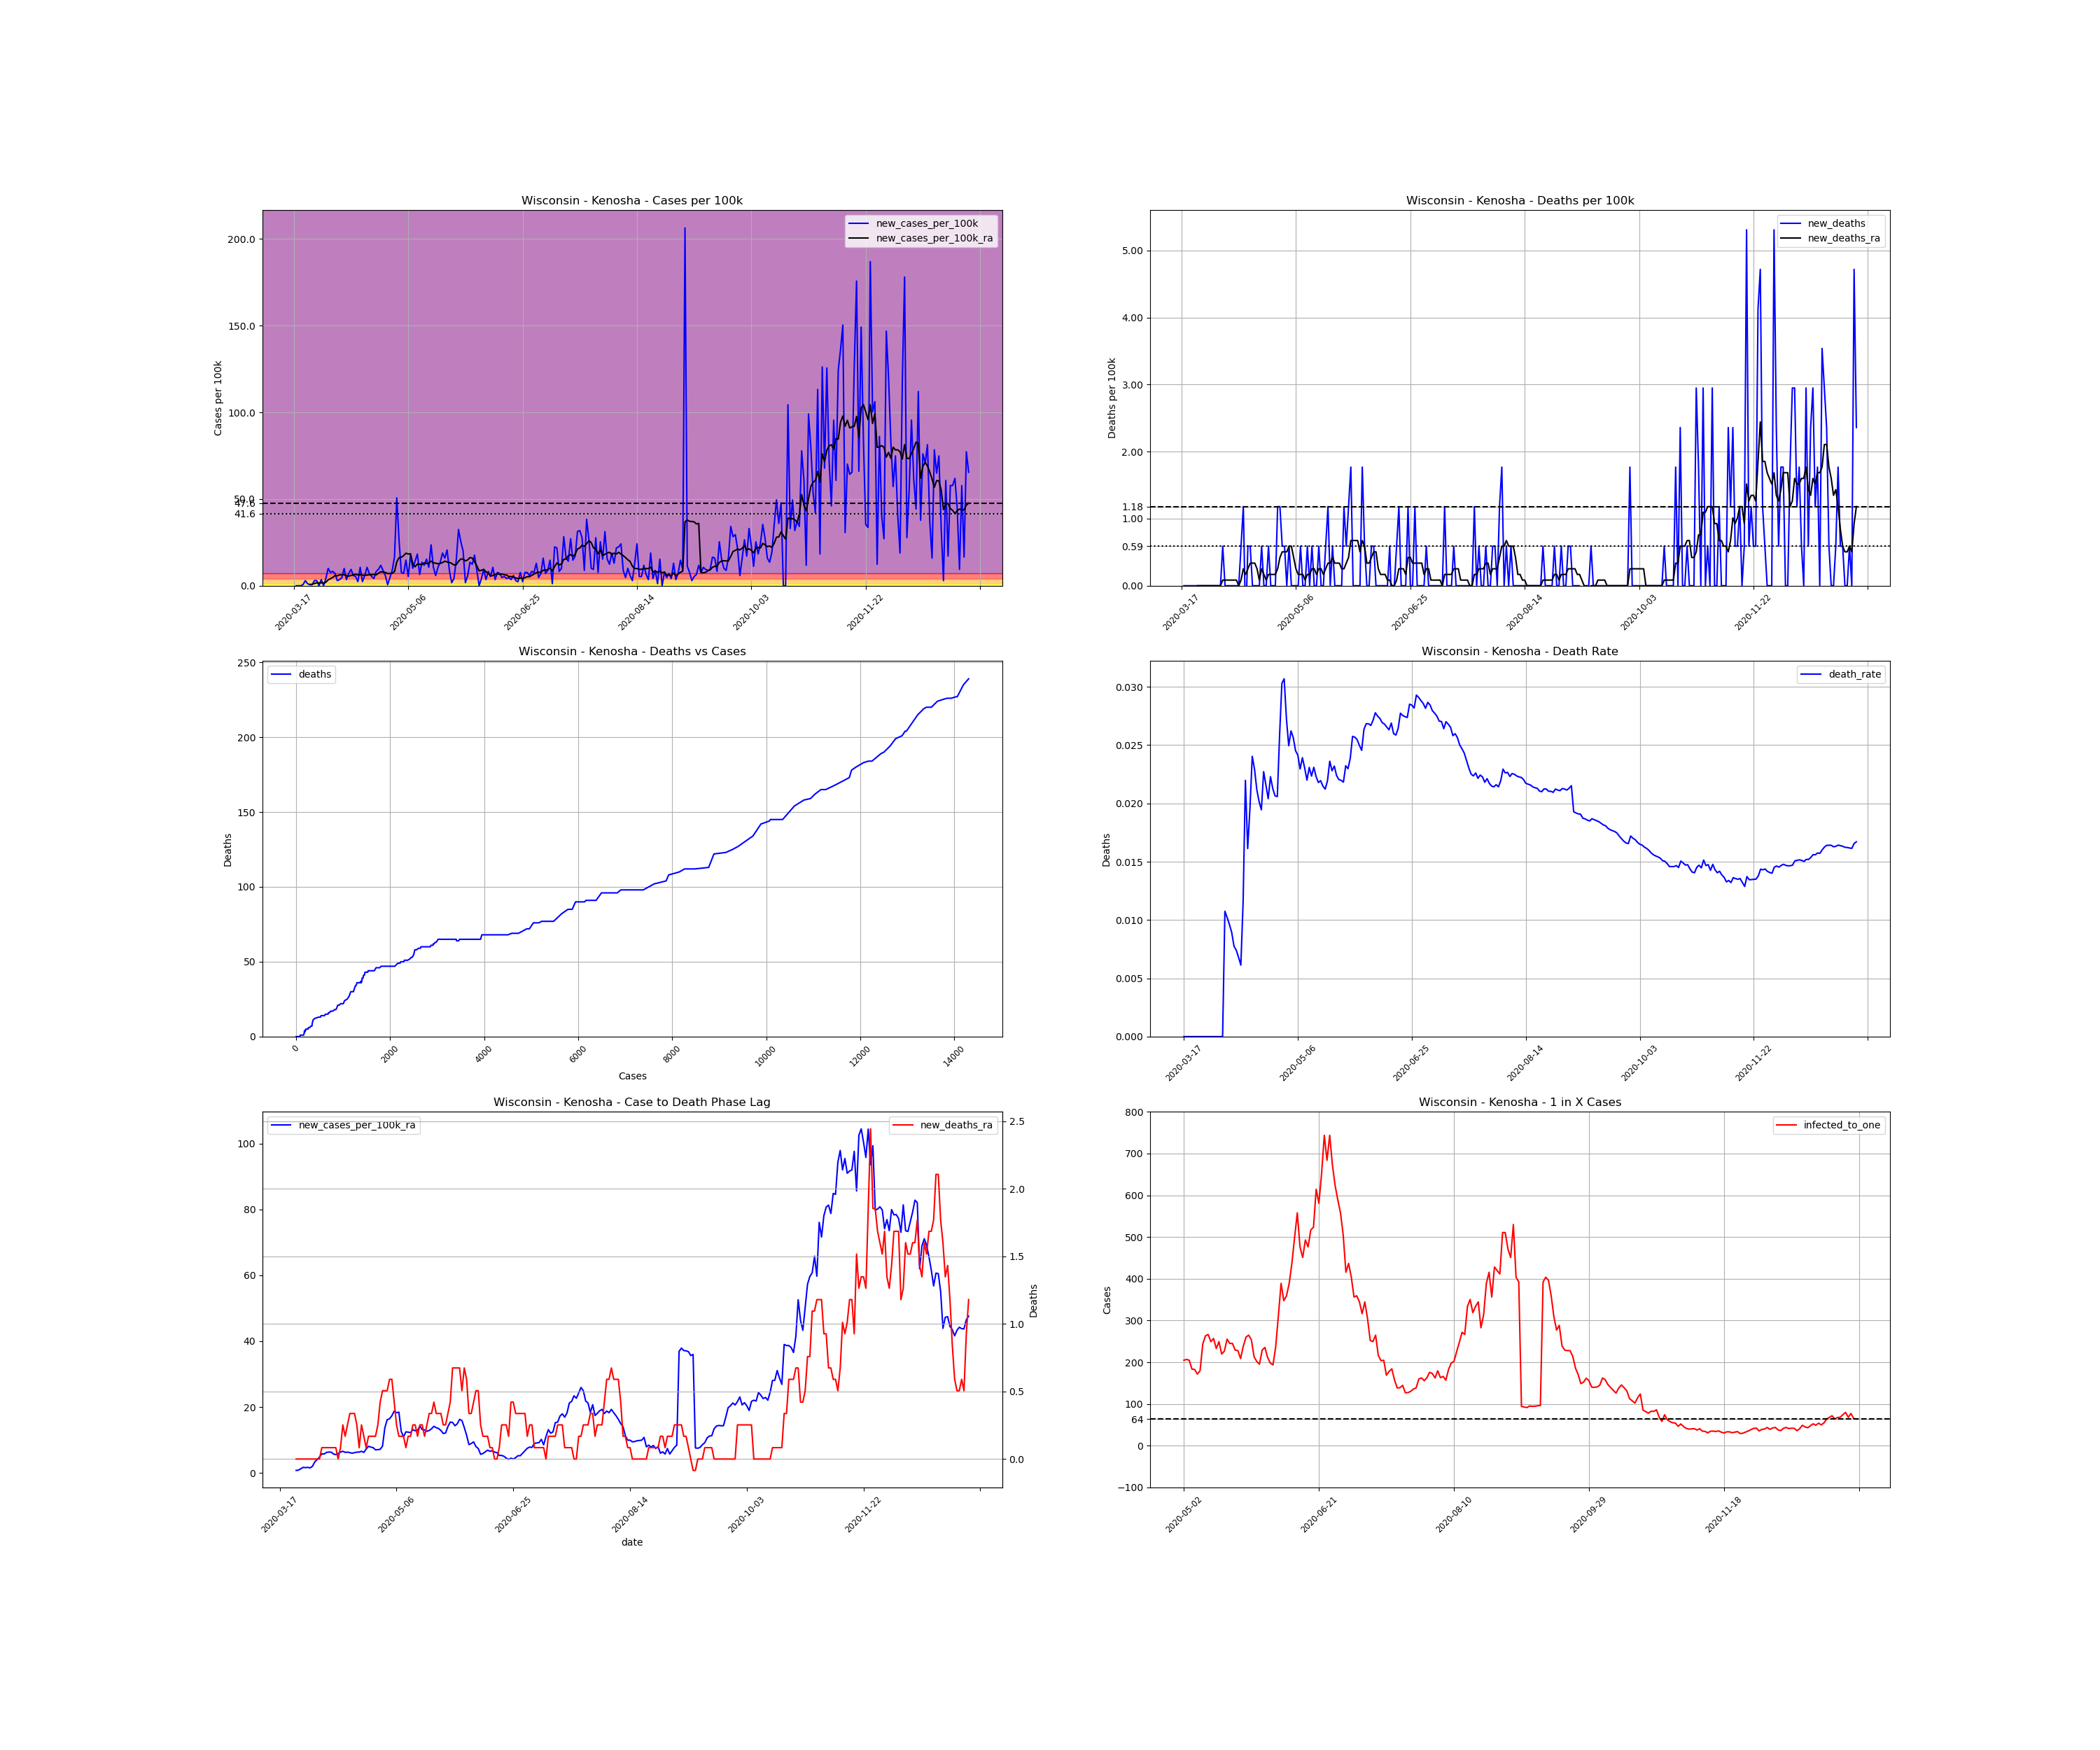

Data behind this chart, as committed beside it:
, date, county, state, fips, cases, deaths, COUNTY, STNAME, CTYNAME, POPESTIMATE2019, cases_per_100k, deaths_per_100k, death_rate, new_cases, new_cases_per_100k, new_deaths, new_cases_per_100k_ra, new_deaths_ra, active_cases, infected_to_one
161225, 2020-03-17, Kenosha, Wisconsin, 55059, 4, 0.0, 59, Wisconsin, Kenosha, 169561, 2.359, 0.0, 0.0, , , , , , , 
161226, 2020-03-18, Kenosha, Wisconsin, 55059, 4, 0.0, 59, Wisconsin, Kenosha, 169561, 2.359, 0.0, 0.0, 0.0, 0.0, 0.0, , , , 
161227, 2020-03-19, Kenosha, Wisconsin, 55059, 4, 0.0, 59, Wisconsin, Kenosha, 169561, 2.359, 0.0, 0.0, 0.0, 0.0, 0.0, , , , 
161228, 2020-03-20, Kenosha, Wisconsin, 55059, 4, 0.0, 59, Wisconsin, Kenosha, 169561, 2.359, 0.0, 0.0, 0.0, 0.0, 0.0, , , , 
161229, 2020-03-21, Kenosha, Wisconsin, 55059, 5, 0.0, 59, Wisconsin, Kenosha, 169561, 2.949, 0.0, 0.0, 1.0, 0.5898, 0.0, , , , 
161230, 2020-03-22, Kenosha, Wisconsin, 55059, 10, 0.0, 59, Wisconsin, Kenosha, 169561, 5.898, 0.0, 0.0, 5.0, 2.949, 0.0, , , , 
161231, 2020-03-23, Kenosha, Wisconsin, 55059, 12, 0.0, 59, Wisconsin, Kenosha, 169561, 7.077, 0.0, 0.0, 2.0, 1.18, 0.0, , , , 
161232, 2020-03-24, Kenosha, Wisconsin, 55059, 13, 0.0, 59, Wisconsin, Kenosha, 169561, 7.667, 0.0, 0.0, 1.0, 0.5898, 0.0, 0.7583, 0.0, , 
161233, 2020-03-25, Kenosha, Wisconsin, 55059, 14, 0.0, 59, Wisconsin, Kenosha, 169561, 8.257, 0.0, 0.0, 1.0, 0.5898, 0.0, 0.8425, 0.0, 10.0, 4239
161234, 2020-03-26, Kenosha, Wisconsin, 55059, 19, 0.0, 59, Wisconsin, Kenosha, 169561, 11.21, 0.0, 0.0, 5.0, 2.949, 0.0, 1.264, 0.0, 15.0, 2826
161235, 2020-03-27, Kenosha, Wisconsin, 55059, 24, 0.0, 59, Wisconsin, Kenosha, 169561, 14.15, 0.0, 0.0, 5.0, 2.949, 0.0, 1.685, 0.0, 20.0, 2120
161236, 2020-03-28, Kenosha, Wisconsin, 55059, 24, 0.0, 59, Wisconsin, Kenosha, 169561, 14.15, 0.0, 0.0, 0.0, 0.0, 0.0, 1.601, 0.0, 20.0, 2120
161237, 2020-03-29, Kenosha, Wisconsin, 55059, 30, 0.0, 59, Wisconsin, Kenosha, 169561, 17.69, 0.0, 0.0, 6.0, 3.539, 0.0, 1.685, 0.0, 25.0, 1696
161238, 2020-03-30, Kenosha, Wisconsin, 55059, 30, 0.0, 59, Wisconsin, Kenosha, 169561, 17.69, 0.0, 0.0, 0.0, 0.0, 0.0, 1.517, 0.0, 20.0, 2120
161239, 2020-03-31, Kenosha, Wisconsin, 55059, 37, 0.0, 59, Wisconsin, Kenosha, 169561, 21.82, 0.0, 0.0, 7.0, 4.128, 0.0, 2.022, 0.0, 25.0, 1696
161240, 2020-04-01, Kenosha, Wisconsin, 55059, 54, 0.0, 59, Wisconsin, Kenosha, 169561, 31.85, 0.0, 0.0, 17.0, 10.03, 0.0, 3.37, 0.0, 41.0, 1034
161241, 2020-04-02, Kenosha, Wisconsin, 55059, 67, 0.0, 59, Wisconsin, Kenosha, 169561, 39.51, 0.0, 0.0, 13.0, 7.667, 0.0, 4.044, 0.0, 53.0, 799.8
161242, 2020-04-03, Kenosha, Wisconsin, 55059, 81, 0.0, 59, Wisconsin, Kenosha, 169561, 47.77, 0.0, 0.0, 14.0, 8.257, 0.0, 4.802, 0.0, 62.0, 683.7
161243, 2020-04-04, Kenosha, Wisconsin, 55059, 93, 1.0, 59, Wisconsin, Kenosha, 169561, 54.85, 0.5898, 0.01075, 12.0, 7.077, 0.5898, 5.813, 0.08425, 69.0, 614.4
161244, 2020-04-05, Kenosha, Wisconsin, 55059, 98, 1.0, 59, Wisconsin, Kenosha, 169561, 57.8, 0.5898, 0.0102, 5.0, 2.949, 0.0, 5.729, 0.08425, 74.0, 572.8
161245, 2020-04-06, Kenosha, Wisconsin, 55059, 104, 1.0, 59, Wisconsin, Kenosha, 169561, 61.33, 0.5898, 0.009615, 6.0, 3.539, 0.0, 6.235, 0.08425, 74.0, 572.8
161246, 2020-04-07, Kenosha, Wisconsin, 55059, 112, 1.0, 59, Wisconsin, Kenosha, 169561, 66.05, 0.5898, 0.008929, 8.0, 4.718, 0.0, 6.319, 0.08425, 82.0, 517
161247, 2020-04-08, Kenosha, Wisconsin, 55059, 129, 1.0, 59, Wisconsin, Kenosha, 169561, 76.08, 0.5898, 0.007752, 17.0, 10.03, 0.0, 6.319, 0.08425, 92.0, 460.8
161248, 2020-04-09, Kenosha, Wisconsin, 55059, 135, 1.0, 59, Wisconsin, Kenosha, 169561, 79.62, 0.5898, 0.007407, 6.0, 3.539, 0.0, 5.729, 0.08425, 81.0, 523.3
161249, 2020-04-10, Kenosha, Wisconsin, 55059, 147, 1.0, 59, Wisconsin, Kenosha, 169561, 86.69, 0.5898, 0.006803, 12.0, 7.077, 0.0, 5.561, 0.08425, 80.0, 529.9
161250, 2020-04-11, Kenosha, Wisconsin, 55059, 163, 1.0, 59, Wisconsin, Kenosha, 169561, 96.13, 0.5898, 0.006135, 16.0, 9.436, 0.0, 5.898, 0.0, 82.0, 517
161251, 2020-04-12, Kenosha, Wisconsin, 55059, 173, 2.0, 59, Wisconsin, Kenosha, 169561, 102, 1.18, 0.01156, 10.0, 5.898, 0.5898, 6.319, 0.08425, 80.0, 529.9
161252, 2020-04-13, Kenosha, Wisconsin, 55059, 182, 4.0, 59, Wisconsin, Kenosha, 169561, 107.3, 2.359, 0.02198, 9.0, 5.308, 1.18, 6.572, 0.2528, 84.0, 504.6
161253, 2020-04-14, Kenosha, Wisconsin, 55059, 186, 3.0, 59, Wisconsin, Kenosha, 169561, 109.7, 1.769, 0.01613, 4.0, 2.359, -0.5898, 6.235, 0.1685, 82.0, 517
161254, 2020-04-15, Kenosha, Wisconsin, 55059, 204, 4.0, 59, Wisconsin, Kenosha, 169561, 120.3, 2.359, 0.01961, 18.0, 10.62, 0.5898, 6.319, 0.2528, 92.0, 460.8
161255, 2020-04-16, Kenosha, Wisconsin, 55059, 208, 5.0, 59, Wisconsin, Kenosha, 169561, 122.7, 2.949, 0.02404, 4.0, 2.359, 0.5898, 6.15, 0.337, 79.0, 536.6
161256, 2020-04-17, Kenosha, Wisconsin, 55059, 218, 5.0, 59, Wisconsin, Kenosha, 169561, 128.6, 2.949, 0.02294, 10.0, 5.898, 0.0, 5.982, 0.337, 83.0, 510.7
161257, 2020-04-18, Kenosha, Wisconsin, 55059, 236, 5.0, 59, Wisconsin, Kenosha, 169561, 139.2, 2.949, 0.02119, 18.0, 10.62, 0.0, 6.15, 0.337, 89.0, 476.3
161258, 2020-04-19, Kenosha, Wisconsin, 55059, 248, 5.0, 59, Wisconsin, Kenosha, 169561, 146.3, 2.949, 0.02016, 12.0, 7.077, 0.0, 6.319, 0.2528, 85.0, 498.7
161259, 2020-04-20, Kenosha, Wisconsin, 55059, 257, 5.0, 59, Wisconsin, Kenosha, 169561, 151.6, 2.949, 0.01946, 9.0, 5.308, 0.0, 6.319, 0.08425, 84.0, 504.6
161260, 2020-04-21, Kenosha, Wisconsin, 55059, 264, 6.0, 59, Wisconsin, Kenosha, 169561, 155.7, 3.539, 0.02273, 7.0, 4.128, 0.5898, 6.572, 0.2528, 82.0, 517
161261, 2020-04-22, Kenosha, Wisconsin, 55059, 278, 6.0, 59, Wisconsin, Kenosha, 169561, 164, 3.539, 0.02158, 14.0, 8.257, 0.0, 6.235, 0.1685, 92.0, 460.8
161262, 2020-04-23, Kenosha, Wisconsin, 55059, 294, 6.0, 59, Wisconsin, Kenosha, 169561, 173.4, 3.539, 0.02041, 16.0, 9.436, 0.0, 7.246, 0.08425, 90.0, 471
161263, 2020-04-24, Kenosha, Wisconsin, 55059, 314, 7.0, 59, Wisconsin, Kenosha, 169561, 185.2, 4.128, 0.02229, 20.0, 11.8, 0.5898, 8.088, 0.1685, 106.0, 399.9
161264, 2020-04-25, Kenosha, Wisconsin, 55059, 329, 7.0, 59, Wisconsin, Kenosha, 169561, 194, 4.128, 0.02128, 15.0, 8.846, 0.0, 7.835, 0.1685, 111.0, 381.9
161265, 2020-04-26, Kenosha, Wisconsin, 55059, 339, 7.0, 59, Wisconsin, Kenosha, 169561, 199.9, 4.128, 0.02065, 10.0, 5.898, 0.0, 7.667, 0.1685, 103.0, 411.6
161266, 2020-04-27, Kenosha, Wisconsin, 55059, 340, 7.0, 59, Wisconsin, Kenosha, 169561, 200.5, 4.128, 0.02059, 1.0, 0.5898, 0.0, 6.993, 0.1685, 92.0, 460.8
161267, 2020-04-28, Kenosha, Wisconsin, 55059, 348, 9.0, 59, Wisconsin, Kenosha, 169561, 205.2, 5.308, 0.02586, 8.0, 4.718, 1.18, 7.077, 0.2528, 91.0, 465.8
161268, 2020-04-29, Kenosha, Wisconsin, 55059, 363, 11.0, 59, Wisconsin, Kenosha, 169561, 214.1, 6.487, 0.0303, 15.0, 8.846, 1.18, 7.161, 0.4213, 99.0, 428.2
161269, 2020-04-30, Kenosha, Wisconsin, 55059, 391, 12.0, 59, Wisconsin, Kenosha, 169561, 230.6, 7.077, 0.03069, 28.0, 16.51, 0.5898, 8.172, 0.5055, 113.0, 375.1
161270, 2020-05-01, Kenosha, Wisconsin, 55059, 477, 13.0, 59, Wisconsin, Kenosha, 169561, 281.3, 7.667, 0.02725, 86.0, 50.72, 0.5898, 13.73, 0.5055, 183.0, 231.6
161271, 2020-05-02, Kenosha, Wisconsin, 55059, 521, 13.0, 59, Wisconsin, Kenosha, 169561, 307.3, 7.667, 0.02495, 44.0, 25.95, 0.0, 16.18, 0.5055, 207.0, 204.8
161272, 2020-05-03, Kenosha, Wisconsin, 55059, 534, 14.0, 59, Wisconsin, Kenosha, 169561, 314.9, 8.257, 0.02622, 13.0, 7.667, 0.5898, 16.43, 0.5898, 205.0, 206.8
161273, 2020-05-04, Kenosha, Wisconsin, 55059, 546, 14.0, 59, Wisconsin, Kenosha, 169561, 322, 8.257, 0.02564, 12.0, 7.077, 0.0, 17.36, 0.5898, 207.0, 204.8
161274, 2020-05-05, Kenosha, Wisconsin, 55059, 571, 14.0, 59, Wisconsin, Kenosha, 169561, 336.8, 8.257, 0.02452, 25.0, 14.74, 0.0, 18.79, 0.4213, 231.0, 183.5
161275, 2020-05-06, Kenosha, Wisconsin, 55059, 580, 14.0, 59, Wisconsin, Kenosha, 169561, 342.1, 8.257, 0.02414, 9.0, 5.308, 0.0, 18.28, 0.2528, 232.0, 182.7
161276, 2020-05-07, Kenosha, Wisconsin, 55059, 610, 14.0, 59, Wisconsin, Kenosha, 169561, 359.8, 8.257, 0.02295, 30.0, 17.69, 0.0, 18.45, 0.1685, 247.0, 171.6
161277, 2020-05-08, Kenosha, Wisconsin, 55059, 627, 15.0, 59, Wisconsin, Kenosha, 169561, 369.8, 8.846, 0.02392, 17.0, 10.03, 0.5898, 12.64, 0.1685, 236.0, 179.6
161278, 2020-05-09, Kenosha, Wisconsin, 55059, 651, 15.0, 59, Wisconsin, Kenosha, 169561, 383.9, 8.846, 0.02304, 24.0, 14.15, 0.0, 10.95, 0.1685, 174.0, 243.6
161279, 2020-05-10, Kenosha, Wisconsin, 55059, 682, 15.0, 59, Wisconsin, Kenosha, 169561, 402.2, 8.846, 0.02199, 31.0, 18.28, 0.0, 12.47, 0.08425, 161.0, 263.3
161280, 2020-05-11, Kenosha, Wisconsin, 55059, 693, 16.0, 59, Wisconsin, Kenosha, 169561, 408.7, 9.436, 0.02309, 11.0, 6.487, 0.5898, 12.38, 0.1685, 159.0, 266.6
161281, 2020-05-12, Kenosha, Wisconsin, 55059, 716, 16.0, 59, Wisconsin, Kenosha, 169561, 422.3, 9.436, 0.02235, 23.0, 13.56, 0.0, 12.22, 0.1685, 170.0, 249.4
161282, 2020-05-13, Kenosha, Wisconsin, 55059, 736, 17.0, 59, Wisconsin, Kenosha, 169561, 434.1, 10.03, 0.0231, 20.0, 11.8, 0.5898, 13.14, 0.2528, 165.0, 256.9
161283, 2020-05-14, Kenosha, Wisconsin, 55059, 762, 17.0, 59, Wisconsin, Kenosha, 169561, 449.4, 10.03, 0.02231, 26.0, 15.33, 0.0, 12.81, 0.2528, 182.0, 232.9
161284, 2020-05-15, Kenosha, Wisconsin, 55059, 780, 17.0, 59, Wisconsin, Kenosha, 169561, 460, 10.03, 0.02179, 18.0, 10.62, 0.0, 12.89, 0.1685, 170.0, 249.4
... 236 more rows
